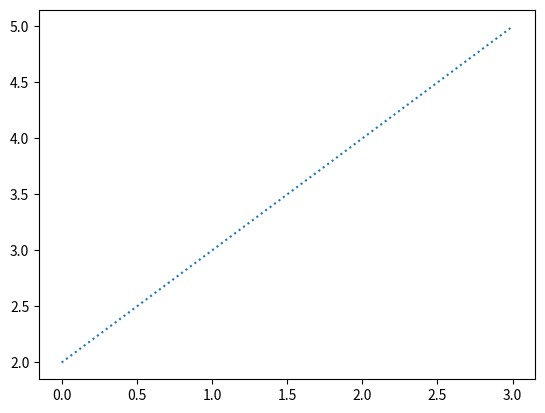

Recreate this plot in Python.
import matplotlib.pyplot as plt
import numpy as np
arr=np.array([2,3,4,5])

plt.plot(arr,ls=':')
# ls can be used to linestyle
# dashed=--
# dotted ==:
plt.show()




